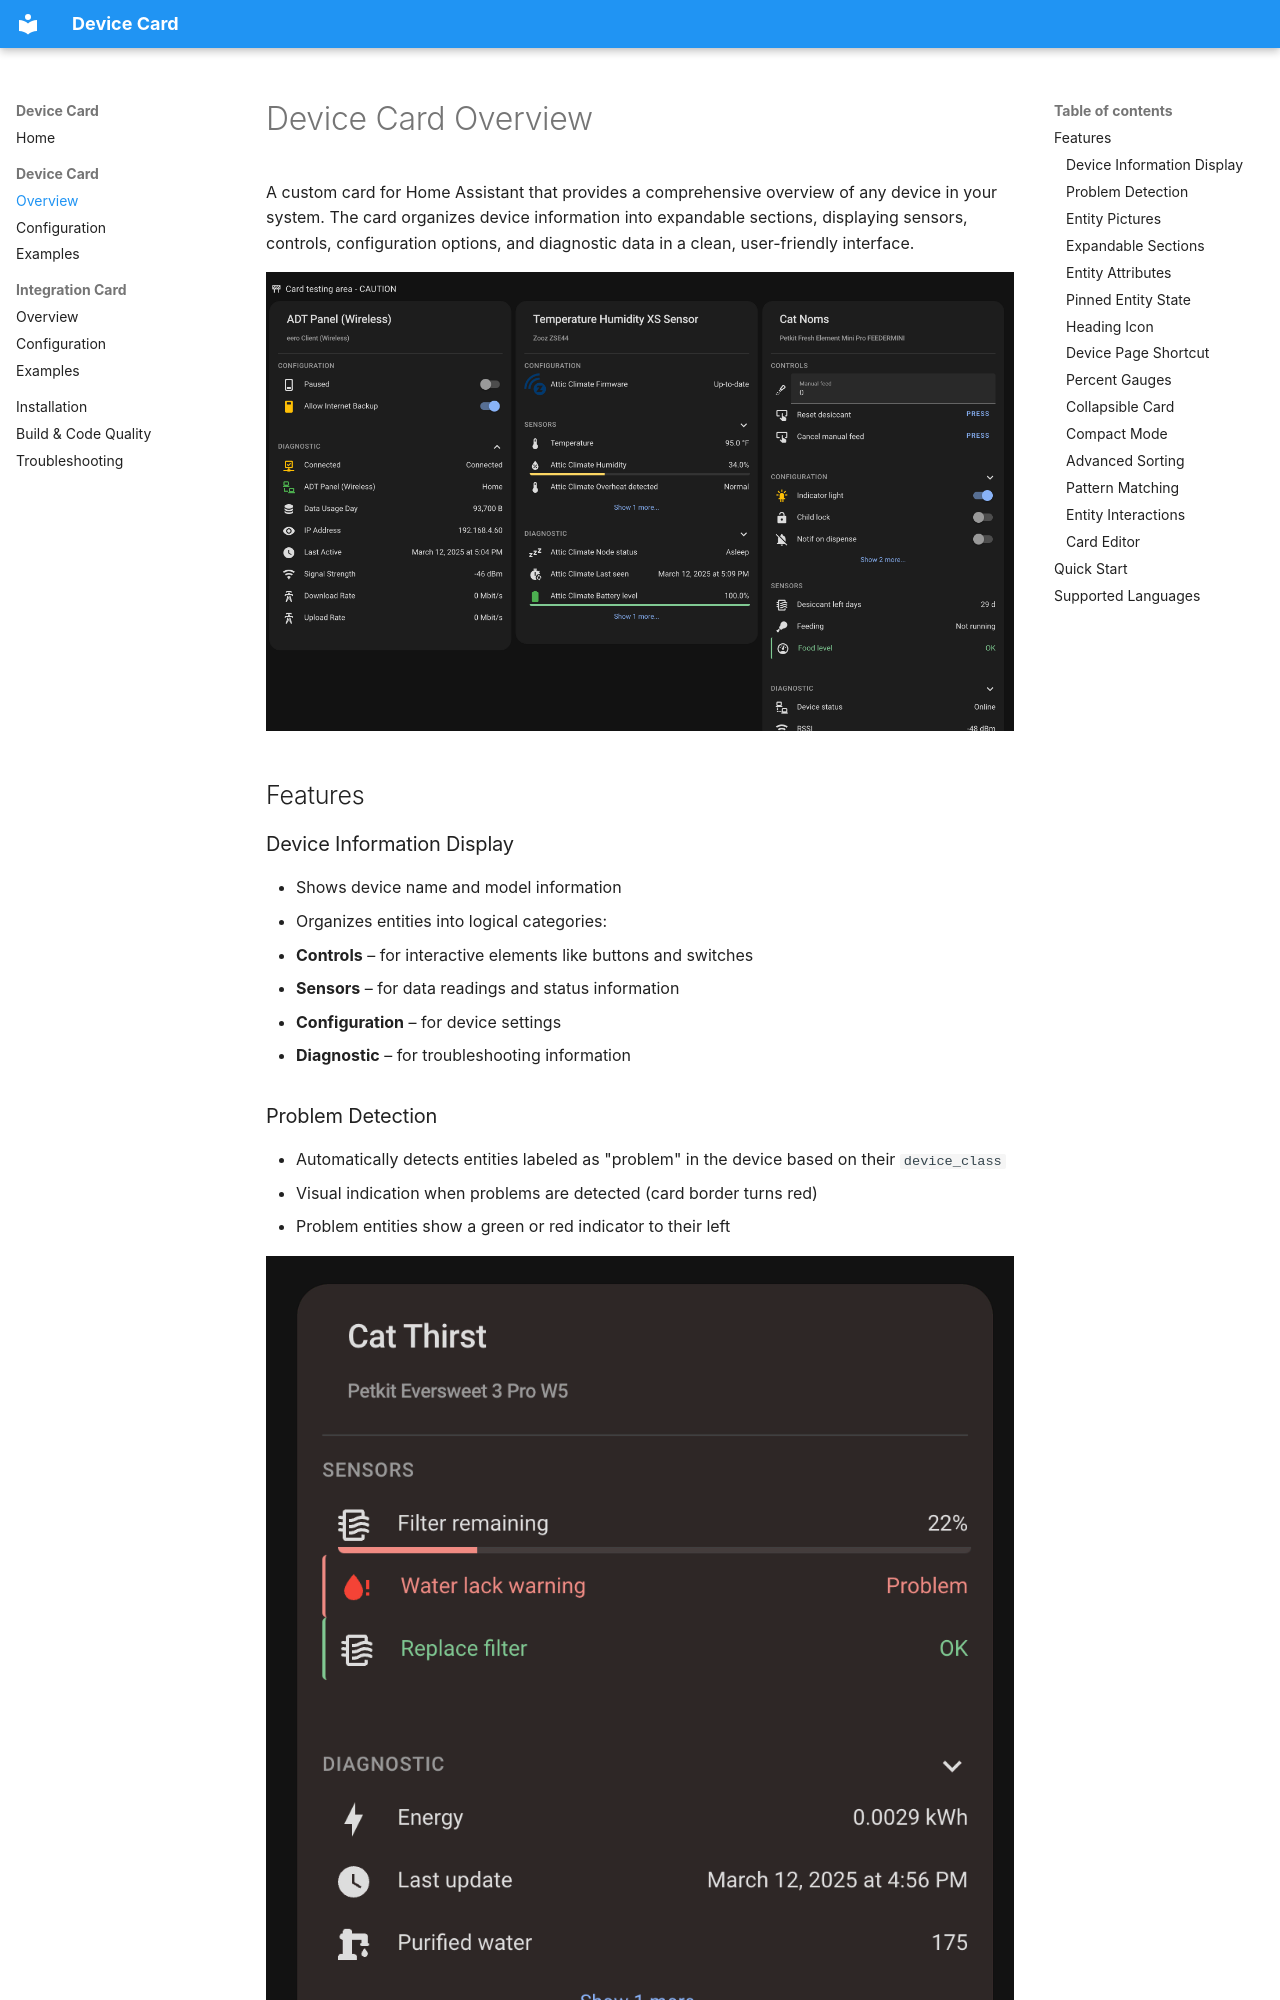

repository: homeassistant-extras/device-card · page: device-card/index.html · generator: mkdocs

# Device Card Overview

A custom card for Home Assistant that provides a comprehensive overview of any device in your system. The card organizes device information into expandable sections, displaying sensors, controls, configuration options, and diagnostic data in a clean, user-friendly interface.

![Device sections](../assets/cards.webp)

## Features

### Device Information Display

- Shows device name and model information
- Organizes entities into logical categories:
  - **Controls** – for interactive elements like buttons and switches
  - **Sensors** – for data readings and status information
  - **Configuration** – for device settings
  - **Diagnostic** – for troubleshooting information
